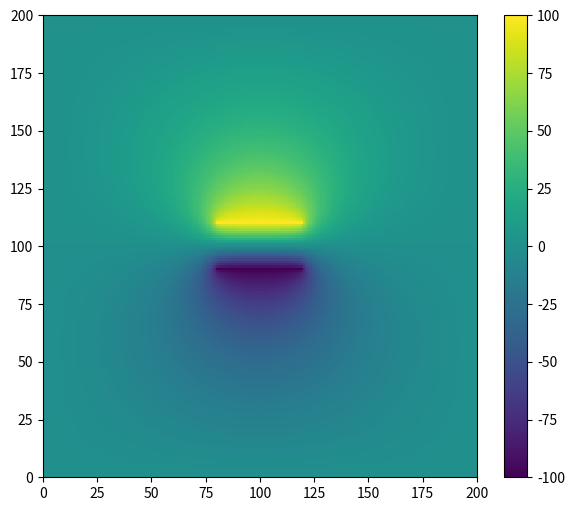
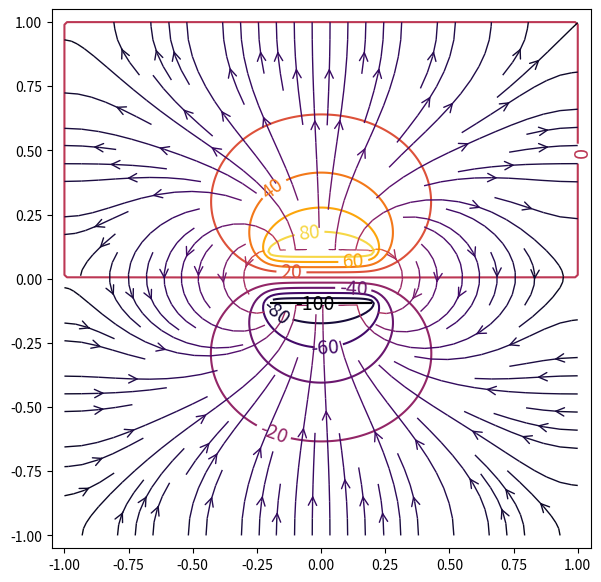
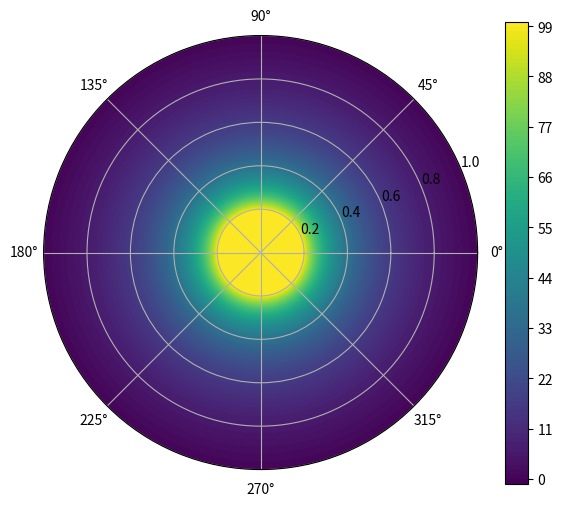
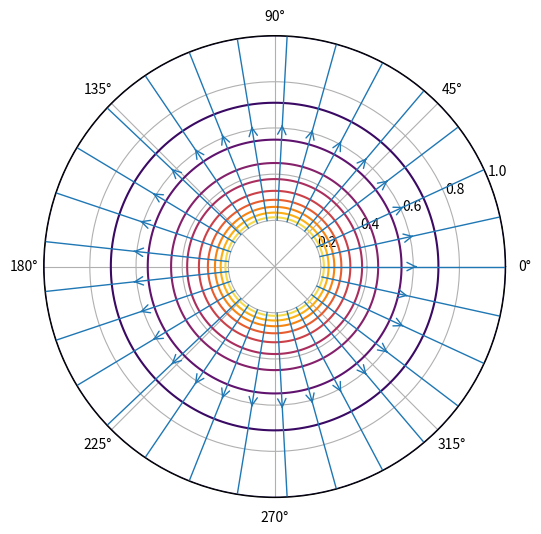

Write the Python code that produced these figures, in order.
#!/usr/bin/env python3
# -*- coding: utf-8 -*-
"""
Created on Wed Aug 21 13:39:05 2019
[redacted]
"""
import numpy as np
import matplotlib.pyplot as plt
import time

#testando a bagaca no terminal

#%% VARIÁVEIS
def n_malha():
    return 200

def epsilon():
    return 0.00001

def tamanho_solido():
    return 0.2
    
def largura_capacitor():
    return 0.2
    
def distancia_placas():
    return 0.1
    
def pot_placa():
    return 100

def pot_solido():
    return 100

#%% DEFINIÇÃO DA MALHA E DAS CONDIÇÕES DE CONTORNO
def condutor(caso):
    n = n_malha()
    pot_sol = pot_solido()
    V = pot_placa()
    condutor_bool = np.zeros((n,n), dtype=bool)
    potencial = np.ones((n,n))
    
    #com licenca
    #caso = 1
    #obrigado
        
    #Quadrado
    if caso==0:
        solido_lado = int(n*tamanho_solido())
        solido = np.arange(int((n - solido_lado)/2), int((n + solido_lado)/2))
    
        condutor_bool[0, :] = True
        condutor_bool[n-1, :] = True
        condutor_bool[:, 0] = True
        condutor_bool[:, n-1] = True

        potencial[0,:] = 0
        potencial[n-1,:] = 0
        potencial[:,0] = 0
        potencial[:,n-1] = 0
       
        for i in solido:
           condutor_bool[i, solido] = True
           potencial[i, solido] = pot_sol
    
    #circulo
    if caso==1:
        raio = n*tamanho_solido()/2 #raio do solido
        raio_ext = n/2            #raio da superficie
        solido = np.arange(int(n/2-raio),int(n/2+raio))
        
        for i in range(n):
            for j in range(n):
                if( (i-n/2)**2+(j-n/2)**2 >= raio_ext**2):
                    condutor_bool[i,j] = True
                    potencial[i,j] = 0
                    
        for i in solido:
            for j in solido:
                if( (i-n/2)**2+(j-n/2)**2 <= raio**2):
                    condutor_bool[i,j] = True
                    potencial[i,j] = pot_sol
                    
    #capacitor
    if caso==2:
        largura = int(n*largura_capacitor())
        altura = int(n*distancia_placas()/2)
        placa = np.arange(int((n - largura)/2), int((n + largura)/2))
    
        condutor_bool[0, :] = True
        condutor_bool[n-1, :] = True
        condutor_bool[:, 0] = True
        condutor_bool[:, n-1] = True

        potencial[0,:] = 0
        potencial[n-1,:] = 0
        potencial[:,0] = 0
        potencial[:,n-1] = 0
        
        condutor_bool[int(n/2+altura), placa] = True
        condutor_bool[int(n/2-altura), placa] = True
        potencial[int(n/2+altura), placa] = V
        potencial[int(n/2-altura), placa] = -1*V
                    
    return potencial, condutor_bool                

#%% MALHA DOS VIZINHOS
def vizinhos(potencial):
    #Esquerda
    potencial_esquerda = np.roll(potencial, 1, axis=1)
    #Direita
    potencial_direita = np.roll(potencial, -1, axis=1)
    #Em baixo
    potencial_baixo = np.roll(potencial, -1, axis=0)
    #Em cima
    potencial_cima = np.roll(potencial, 1, axis=0)
    return potencial_esquerda, potencial_direita, potencial_baixo, potencial_cima

#%% POTENCIAL NUMÉRICO - RESOLUÇÃO DA EQUAÇÃO DE LAPLACE
def laplace(caso):
    potencial, condutor_bool = condutor(caso)
    eps = epsilon()
    diferenca_max = eps + 1
    while diferenca_max>=eps:
        potencial_esquerda, potencial_direita, potencial_baixo, potencial_cima = vizinhos(potencial)
        potencial_novo = np.where(condutor_bool == False, 1/4 * (potencial_esquerda + potencial_direita
                                                             + potencial_cima + potencial_baixo), potencial)
        diferenca = np.absolute(potencial_novo - potencial)
        diferenca_max = np.amax(diferenca)
        potencial = potencial_novo
    return potencial

#%% POTENCIAL ANALÍTICO (CASO DA BARRA)
def potencial_analitico(caso):
    eps = epsilon()
    n = n_malha()
    x = np.arange(n)
    y = np.arange(n)
    X, Y = np.meshgrid(x,y)
    dif_max = eps +1
    i = 1
    Z = np.zeros(X.shape)
    if caso==0:
        while dif_max>=eps/1000:
            Z_novo = 400/((2*i - 1)*np.pi) *np.sin(((2*i - 1) *np.pi * X)/n)*(np.exp((2*i -1)*np.pi*(Y/n - 1)) + np.exp(-(2*i -1)*np.pi*(Y/n + 1)))/(1- np.exp(-2**(2*n-1)*np.pi)) + Z
            dif = np.absolute(Z_novo - Z)
            dif_max = np.amax(dif)
            Z = Z_novo
            i = i +1
    return X, Y,Z

#%% POTENCIAL EM COORDENADAS POLARES
def potencial_polar(caso=1):
    condutor = np.ones(int(n_malha()*tamanho_solido())) * pot_solido()
    potencial = np.append(condutor, np.zeros(int(n_malha()*(1-tamanho_solido())-1)))
    potencial = np.append(potencial, 0)
    
    eps = epsilon()
    diferenca_max = eps + 1
    potencial_novo = np.copy(potencial)
    
    if caso == 0: # Gauss-Seidel
        while diferenca_max >= eps:
            for i in range(int(n_malha()*tamanho_solido()), int(n_malha())-1):
                potencial_novo[i] = ((i-1)*potencial_novo[i-1] + (i+1)*potencial_novo[i+1]) / (2*i)
            
            diferenca = np.absolute(potencial_novo - potencial)
            diferenca_max = np.max(diferenca)
            potencial = np.copy(potencial_novo)
            
    if caso == 1: # Busca direta
        potencial_novo[int(n_malha()*tamanho_solido())] = 0.9*pot_solido() #chute
        a = 0.1*pot_solido()
        
        while diferenca_max >= eps:
            for i in range(int(n_malha()*tamanho_solido()), int(n_malha())-1):
                potencial_novo[i+1] = (2*i*potencial_novo[i] - (i-1)*potencial_novo[i-1]) / (i+1)
            
            diferenca_max = np.absolute(potencial_novo[int(n_malha()-1)])   
            if potencial_novo[int(n_malha()-1)] < 0:
                a = a/2
                potencial_novo[int(n_malha()*tamanho_solido())] += a
            elif potencial_novo[int(n_malha()-1)] > 0:
                a = a/2
                potencial_novo[int(n_malha()*tamanho_solido())] += -a
            else:         
                diferenca_max = 0
    
    return potencial_novo

            
#%% PLOT POLAR
def plot_polar(potencial):
    t = np.linspace(0, 2*np.pi, n_malha())
    r = np.linspace(0, 1, n_malha())
    
    a, potencial_2d = np.meshgrid(t, potencial)
    
    fig, ax = plt.subplots(1, subplot_kw=dict(projection='polar'))
    fig.set_size_inches((7,6))
    #ax.grid(False)
    plot = ax.contourf(t, r, potencial_2d, 100, cmap=plt.cm.viridis)
    cbar = plt.colorbar(plot, ax=ax)
    #plt.show()
    plt.savefig('Circulo_Mapa_de_Cor_Polar.png', dpi=200, bbox_inches='tight')
    
    Er = np.zeros(n_malha())
    for i in range(int(n_malha()*tamanho_solido()), int(n_malha())-1):
        Er[i] = potencial[i-1] - potencial[i]
    
    fig2, ax2 = plt.subplots(1, subplot_kw=dict(projection='polar'))
    fig2.set_size_inches((7,6))
    
    T, R = np.meshgrid(t, r)
    
    Er, t = np.meshgrid(Er, t)
    a = np.zeros_like(Er)
    CS = ax2.contour(T, R, potencial_2d, cmap=plt.cm.inferno, levels = 10)
    
    plot = ax2.streamplot(t.transpose(), R, a.transpose(), Er.transpose(), linewidth=1, cmap=plt.cm.inferno, 
                      density=1, arrowstyle='->', arrowsize=1.5)
    #ax2.set_xlim(0, 2*np.pi)
    ax2.set_ylim(0, 1)
    #plt.show()
    plt.savefig('Circulo_Campo_Polar.png', dpi=200, bbox_inches='tight')

#%% PLOT POTENCIAL NUMÉRICO

def plot_numerico(potencial):
    #Potencial
    print('Gráfico (Numérico):')
    plt.figure()
    potencial = np.transpose(potencial)
    plt.pcolor(potencial)
    plt.colorbar()
    plt.show()
    
    #Equipotenciais
    x = np.arange(n_malha())
    y = np.arange(n_malha())
    X, Y = np.meshgrid(x,y)
    plt.figure()
    CS = plt.contour(X, Y, potencial)
    plt.clabel(CS, inline=1, fontsize=10)
    plt.show()  

    return 0

#%% PLOT POTENCIAL ANALÍTICO (CASO DA BARRA)
    
def plot_analitico(potencial):
    print('Gráfico (Analítico):')
    #Potencial
    X, Y,Z = potencial_analitico(caso)
    plt.figure()
    plt.pcolor(Z)
    plt.colorbar()
    plt.show()
    
    #Equipotenciais
    plt.figure()
    CS = plt.contour(X, Y, Z)
    plt.clabel(CS, inline=1, fontsize=10)
    plt.show()  
    
    return 0

#%% CAMPO ELÉRTICO
def plot_campo(potencial, levels=10, linewidth=1, density=0.5,
               arrowsize=1.5, surface_label = False, fig='',
               fig1_name='Mapa_de_Cor.png', fig2_name='Campo.png'):
    
    #Potencial
    plt.figure(figsize=(7, 6))
    plt.pcolor(potencial)
    plt.colorbar()
#    plt.show()
    plt.savefig(fig+fig1_name, dpi=200, bbox_inches='tight')
    
    #Equipotenciais e linhas de campo
    x = np.linspace(-1, 1, n_malha())
    y = np.linspace(-1, 1, n_malha())
    X, Y = np.meshgrid(x, y)
    
    def grad_2d(f):
        
        dx = np.roll(f, 1, axis=0) - np.roll(f, -1, axis=0) 
        dy = np.roll(f, 1, axis=1) - np.roll(f, -1, axis=1)
        
        return dx, dy
    
    Ex, Ey = grad_2d(potencial)
    
    figure, ax = plt.subplots()
    figure.set_size_inches((7,7))

    CS = ax.contour(X, Y, potencial, cmap=plt.cm.inferno, levels = levels)
    if surface_label: plt.clabel(CS, fontsize=14)

    color = 2 * (np.hypot(Ex, Ey))**(1/2)
    ax.streamplot(y, x, Ey, Ex, color=color, linewidth=linewidth, cmap=plt.cm.inferno, 
                  density=density, arrowstyle='->', arrowsize=arrowsize)
#    ax.set_xlabel('$x$')
#    ax.set_ylabel('$y$')
    ax.set_xlim(-1.05,1.05)
    ax.set_ylim(-1.05,1.05)
    ax.set_aspect('equal')
#    plt.show()
    plt.savefig(fig+fig2_name, dpi=200, bbox_inches='tight')

#%% CÁLCULOS

casos = {'Quadrado': 0, 'Circulo':1}
caso = casos['Quadrado']
#excuse me
caso = 2
#thank you
potencial = laplace(caso)
potencial2 = laplace(casos['Circulo'])
X, Y, Z = potencial_analitico(caso=0)
#plot_numerico(potencial)

plot_campo(potencial, surface_label=True, density=1, fig='PlacasParalelas_')
#plot_campo(potencial2, surface_label=True, fig='Circulo_')
#
#
#plot_campo(Z, surface_label=True, levels=8, fig='Barra_')
plot_polar(potencial_polar(caso=1))